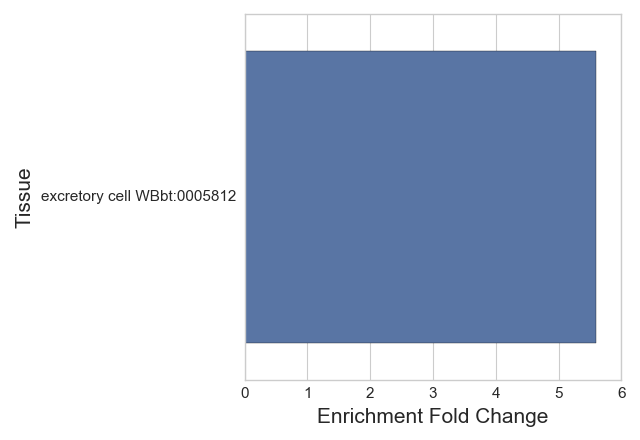

Source data for this figure (header and first rows):
#WBPaper00037950_excretory-cell_larva_en…
Tissue, Expected, Observed, Enrichment Fold Change, Q value
excretory cell WBbt:0005812, 13.77, 77.0, 5.593, 4.295862696803152e-40
